Run: headless pygame with SDL's dummy video driver; simulated clock (each Clock.tick advances the game by its frame time, no real sleeping); random seed 0; keys injected as events and as key.get_pressed() state; no mouse input; restart key RETURN tapped at the start of phases 3 and 4.
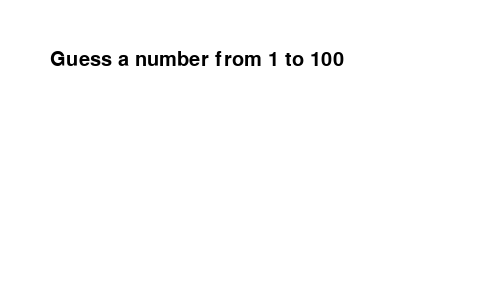
Frame 1 of 4 · flips 1–60 · no input
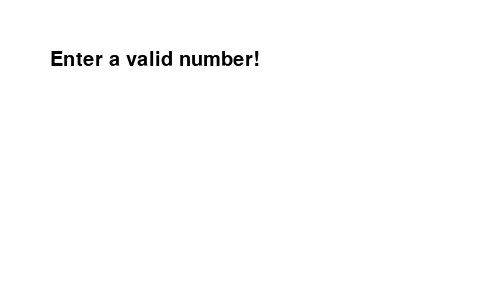
Frame 2 of 4 · flips 61–180 · tapped SPACE, RETURN · held RIGHT (→), D
Frame 3 of 4 · flips 181–300 · tapped RETURN · held DOWN (↓), S · screen unchanged from frame 2, image omitted
Frame 4 of 4 · flips 301–420 · tapped RETURN · held LEFT (←), A, UP (↑), W · screen unchanged from frame 3, image omitted

The pygame program that drew these frames:

import pygame
import random

pygame.init()

WIDTH, HEIGHT = 500, 300
screen = pygame.display.set_mode((WIDTH, HEIGHT))
pygame.display.set_caption("Guess a number")

WHITE = (255, 255, 255)
BLACK = (0, 0, 0)

font = pygame.font.Font(None, 30)

random_number = random.randint(1, 100)

user_input = ""
message = "Guess a number from 1 to 100"
running = True
attempts = 0
attempts_max = 10

while running:
    screen.fill(WHITE)

    message_surface = font.render(message, True, BLACK)
    screen.blit(message_surface, (50, 50))

    input_surface = font.render(user_input, True, BLACK)
    screen.blit(input_surface, (50, 150))

    pygame.display.flip()

    for event in pygame.event.get():
        if event.type == pygame.QUIT:
            running = False

        elif event.type == pygame.KEYDOWN:
            if event.key == pygame.K_RETURN:  
                if user_input.isdigit():
                    guess = int(user_input)
                    attempts += 1  

                    if guess == random_number:
                        message = f"Right! The number was {random_number}. Press Enter to restart."
                        user_input = ""
                        attempts = 0
                        random_number = random.randint(1, 100)  

                    elif attempts >= attempts_max:
                        message = f"Game over! The number was {random_number}. Press Enter to restart."
                        user_input = ""
                        attempts = 0
                        random_number = random.randint(1, 100)  

                    elif guess < random_number:
                        message = "Guessed number is greater"
                    else:
                        message = "Guessed number is less"

                else:
                    message = "Enter a valid number!"
                
                user_input = ""

            elif event.key == pygame.K_BACKSPACE:  
                user_input = user_input[:-1]

            elif event.unicode.isdigit():  
                user_input += event.unicode

pygame.quit()
